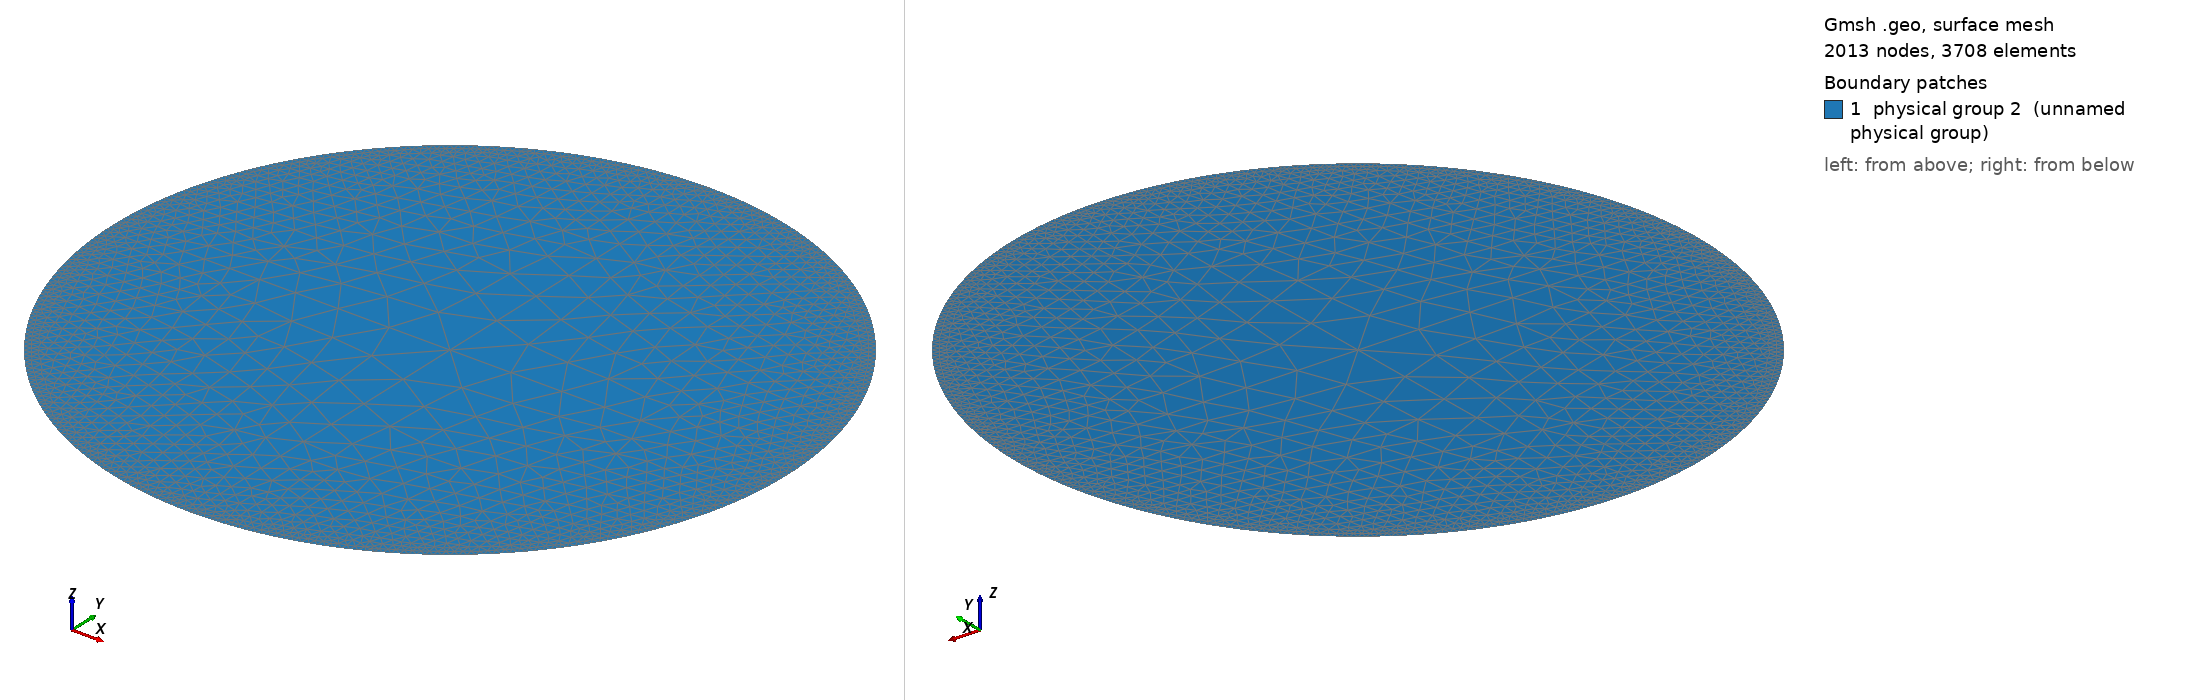

Gmsh geometry script, surface-meshed: 2013 nodes, 3708 surface elements. Boundary patches (legend numbers): 1 physical group 2 (unnamed physical group). Left view from above one corner, right view from below the opposite corner. Legend entries are the model's physical surfaces. The drawing asked Gmsh for element sizes between 1% and 20% of the model's largest extent; the script's own settings can give other sizes.

=== circularcylinder.geo (drawn) ===
// lc= 0.015;
lc= 0.001;
mc= 0.01;

// Create circle in middle of cylinder:
Point(1) = {0.2,0.2,0.0,mc};
Point(2) = {0.25,0.2,0.0,lc};
Point(3) = {0.2,0.25,0.0,lc};
Circle(1) = {2,1,3};
Line(101) = {1,2};

Point(4) = {0.15,0.2,0.0,lc};
Point(5) = {0.2,0.15,0.0,lc};
Circle(2) = {3,1,4};
Line(102) = {1,3};
Circle(3) = {4,1,5};
Line(103) = {1,4};
Circle(4) = {5,1,2};
Line(104) = {1,5};
//Create surface of middle circle of cylinder:
//Line Loop(5) = {4, 1, 2, 3};
Line Loop(5) = {101, 1, -102};
Line Loop(6) = {102, 2, -103};
Line Loop(7) = {103, 3, -104};
Line Loop(8) = {104, 4, -101};
Ruled Surface(11) = {5};
Ruled Surface(12) = {6};
Ruled Surface(13) = {7};
Ruled Surface(14) = {8};

//Physical lines:
Physical Line(1) = {2, 1, 4, 3};
//Physical surface:
Physical Surface(2) = {11, 12, 13, 14};
